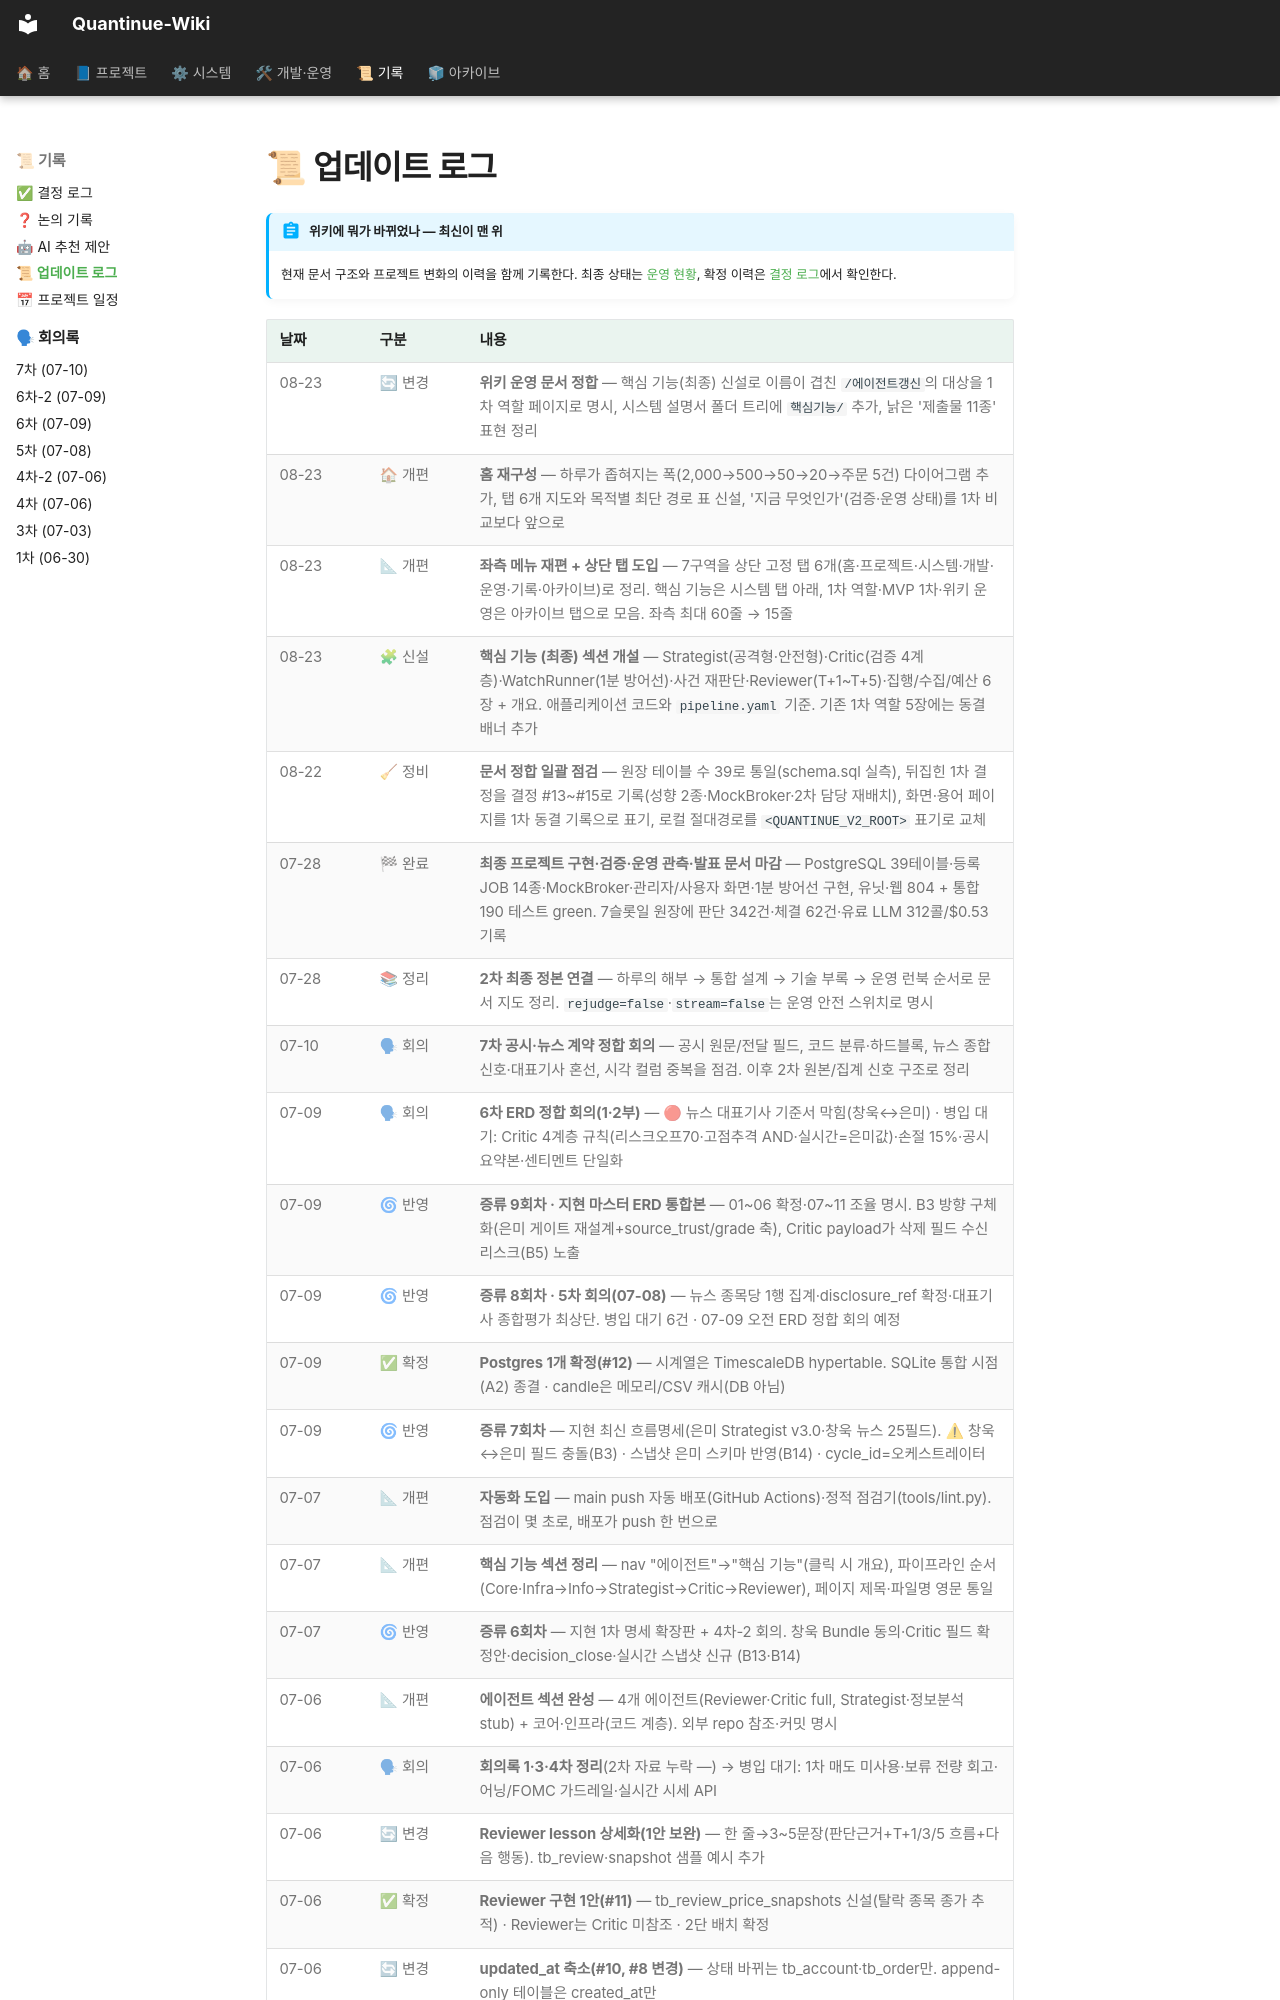

repository: jaymunsh/quantinue-wiki · page: 업데이트로그/index.html · generator: mkdocs

# 📜 업데이트 로그

!!! abstract "위키에 뭐가 바뀌었나 — 최신이 맨 위"
    현재 문서 구조와 프로젝트 변화의 이력을 함께 기록한다. 최종 상태는
    [운영 현황](현황판.md), 확정 이력은 [결정 로그](facts/결정로그.md)에서 확인한다.

| 날짜 | 구분 | 내용 |
|---|---|---|
| 08-23 | 🔄 변경 | **위키 운영 문서 정합** — 핵심 기능(최종) 신설로 이름이 겹친 `/에이전트갱신`의 대상을 1차 역할 페이지로 명시, 시스템 설명서 폴더 트리에 `핵심기능/` 추가, 낡은 '제출물 11종' 표현 정리 |
| 08-23 | 🏠 개편 | **홈 재구성** — 하루가 좁혀지는 폭(2,000→500→50→20→주문 5건) 다이어그램 추가, 탭 6개 지도와 목적별 최단 경로 표 신설, '지금 무엇인가'(검증·운영 상태)를 1차 비교보다 앞으로 |
| 08-23 | 📐 개편 | **좌측 메뉴 재편 + 상단 탭 도입** — 7구역을 상단 고정 탭 6개(홈·프로젝트·시스템·개발·운영·기록·아카이브)로 정리. 핵심 기능은 시스템 탭 아래, 1차 역할·MVP 1차·위키 운영은 아카이브 탭으로 모음. 좌측 최대 60줄 → 15줄 |
| 08-23 | 🧩 신설 | **핵심 기능 (최종) 섹션 개설** — Strategist(공격형·안전형)·Critic(검증 4계층)·WatchRunner(1분 방어선)·사건 재판단·Reviewer(T+1~T+5)·집행/수집/예산 6장 + 개요. 애플리케이션 코드와 `pipeline.yaml` 기준. 기존 1차 역할 5장에는 동결 배너 추가 |
| 08-22 | 🧹 정비 | **문서 정합 일괄 점검** — 원장 테이블 수 39로 통일(schema.sql 실측), 뒤집힌 1차 결정을 결정 #13~#15로 기록(성향 2종·MockBroker·2차 담당 재배치), 화면·용어 페이지를 1차 동결 기록으로 표기, 로컬 절대경로를 `<QUANTINUE_V2_ROOT>` 표기로 교체 |
| 07-28 | 🏁 완료 | **최종 프로젝트 구현·검증·운영 관측·발표 문서 마감** — PostgreSQL 39테이블·등록 JOB 14종·MockBroker·관리자/사용자 화면·1분 방어선 구현, 유닛·웹 804 + 통합 190 테스트 green. 7슬롯일 원장에 판단 342건·체결 62건·유료 LLM 312콜/$0.53 기록 |
| 07-28 | 📚 정리 | **2차 최종 정본 연결** — 하루의 해부 → 통합 설계 → 기술 부록 → 운영 런북 순서로 문서 지도 정리. `rejudge=false`·`stream=false`는 운영 안전 스위치로 명시 |
| 07-10 | 🗣 회의 | **7차 공시·뉴스 계약 정합 회의** — 공시 원문/전달 필드, 코드 분류·하드블록, 뉴스 종합 신호·대표기사 혼선, 시각 컬럼 중복을 점검. 이후 2차 원본/집계 신호 구조로 정리 |
| 07-09 | 🗣 회의 | **6차 ERD 정합 회의(1·2부)** — 🔴 뉴스 대표기사 기준서 막힘(창욱↔은미) · 병입 대기: Critic 4계층 규칙(리스크오프70·고점추격 AND·실시간=은미값)·손절 15%·공시 요약본·센티멘트 단일화
| 07-09 | 🌀 반영 | **증류 9회차 · 지현 마스터 ERD 통합본** — 01~06 확정·07~11 조율 명시. B3 방향 구체화(은미 게이트 재설계+source_trust/grade 축), Critic payload가 삭제 필드 수신 리스크(B5) 노출
| 07-09 | 🌀 반영 | **증류 8회차 · 5차 회의(07-08)** — 뉴스 종목당 1행 집계·disclosure_ref 확정·대표기사 종합평가 최상단. 병입 대기 6건 · 07-09 오전 ERD 정합 회의 예정
| 07-09 | ✅ 확정 | **Postgres 1개 확정(#12)** — 시계열은 TimescaleDB hypertable. SQLite 통합 시점(A2) 종결 · candle은 메모리/CSV 캐시(DB 아님)
| 07-09 | 🌀 반영 | **증류 7회차** — 지현 최신 흐름명세(은미 Strategist v3.0·창욱 뉴스 25필드). ⚠ 창욱↔은미 필드 충돌(B3) · 스냅샷 은미 스키마 반영(B14) · cycle_id=오케스트레이터
| 07-07 | 📐 개편 | **자동화 도입** — main push 자동 배포(GitHub Actions)·정적 점검기(tools/lint.py). 점검이 몇 초로, 배포가 push 한 번으로
| 07-07 | 📐 개편 | **핵심 기능 섹션 정리** — nav "에이전트"→"핵심 기능"(클릭 시 개요), 파이프라인 순서(Core·Infra→Info→Strategist→Critic→Reviewer), 페이지 제목·파일명 영문 통일
| 07-07 | 🌀 반영 | **증류 6회차** — 지현 1차 명세 확장판 + 4차-2 회의. 창욱 Bundle 동의·Critic 필드 확정안·decision_close·실시간 스냅샷 신규 (B13·B14)
| 07-06 | 📐 개편 | **에이전트 섹션 완성** — 4개 에이전트(Reviewer·Critic full, Strategist·정보분석 stub) + 코어·인프라(코드 계층). 외부 repo 참조·커밋 명시
| 07-06 | 🗣 회의 | **회의록 1·3·4차 정리**(2차 자료 누락 —) → 병입 대기: 1차 매도 미사용·보류 전량 회고·어닝/FOMC 가드레일·실시간 시세 API
| 07-06 | 🔄 변경 | **Reviewer lesson 상세화(1안 보완)** — 한 줄→3~5문장(판단근거+T+1/3/5 흐름+다음 행동). tb_review·snapshot 샘플 예시 추가 |
| 07-06 | ✅ 확정 | **Reviewer 구현 1안(#11)** — tb_review_price_snapshots 신설(탈락 종목 종가 추적)
